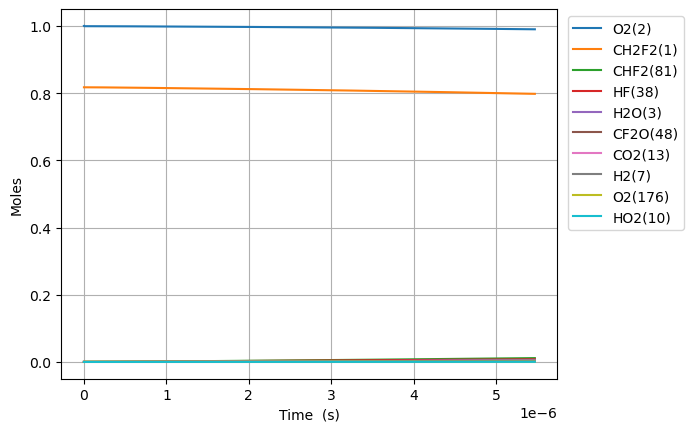

The file beside this chart, header and first rows:
Time (s), Volume (m^3), N2, Ne, CH2F2(1), O2(2), H2O(3), OH(4), CHF2(81), HF(38), HO2(10), CHF(40), FC1OO1(136), [O]C([O])F(138), H(5), CFO2(143), [O]OC(F)F(128), CO2(13), F(37), H2(7), CF2O(48), O(6), [O]C(F)F(146), O2(176)
0.0, 0.192, 3.76, 0.0, 0.8174, 1.0, 0.0, 0.0, 0.0, 0.0, 0.0, 0.0, 0.0, 0.0, 0.0, 0.0, 0.0, 0.0, 0.0, 0.0, 0.0, 0.0, 0.0, 0.0
3.7292456389386086e-23, 0.192, 3.76, 0.0, 0.8174, 1, 3.5086513569200845e-54, 8.52868167065039e-39, 2.119432661294013e-21, 2.742425467652922e-20, 2.119432661151358e-21, 2.742425467652921e-20, 3.895178121400463e-41, 5.344283739280547e-40, 1.4266216183765275e-31, 7.501895096427495e-36, 3.5872018554122583e-38, 6.794795924149728e-51, 3.1249468179863456e-45, 7.416222116378493e-47, 8.524833431079382e-39, 3.27510270592111e-28, 2.7347291363617698e-39, 2.345207847650252e-16
1.0441887789028105e-22, 0.192, 3.76, 0.0, 0.8174, 1, 4.1654708909360336e-53, 5.15132372907348e-38, 5.934411451623235e-21, 7.678791309428184e-20, 5.9344114512238025e-21, 7.678791309428179e-20, 2.352687585327427e-40, 3.227947378524945e-39, 3.994783616440707e-31, 4.5311446382422017e-35, 2.1666699206689934e-37, 8.066781721150548e-50, 1.8874718407887068e-44, 4.479625618048774e-46, 5.148999392372298e-38, 9.170287576667833e-28, 1.6517763983621554e-38, 6.56658197341841e-16
2.3867172089207096e-22, 0.192, 3.76, 0.0, 0.8174, 1, 4.089684021627572e-52, 2.4801406298260975e-37, 1.356436903228167e-20, 1.7551522992978707e-19, 1.3564369031368684e-20, 1.7551522992978686e-19, 1.1327177977055756e-39, 1.5541177113820254e-38, 9.13207995251479e-31, 2.1815510940411067e-34, 1.0431582995538685e-36, 7.920014129188895e-49, 9.087404787578598e-44, 2.1569785810771125e-45, 2.4790215617584105e-37, 2.0960657318516154e-27, 7.952592328534722e-38, 1.500933022494554e-15
5.0717740689565085e-22, 0.192, 3.76, 0.0, 0.8174, 1, 3.617279202933471e-51, 1.0831425721735946e-36, 2.882428419359852e-20, 3.729698636007975e-19, 2.882428419165842e-20, 3.7296986360079653e-19, 4.9468762142025634e-39, 6.78724034887846e-38, 1.941056198444585e-30, 9.52740677246282e-34, 4.555746356373398e-36, 7.005162805961337e-48, 3.968743881079438e-43, 9.422127714021239e-45, 1.0826538457476248e-36, 4.454139680363235e-27, 3.4731060031739624e-37, 3.1894826727963066e-15
1.0441887789028105e-21, 0.192, 3.76, 0.0, 0.8174, 1, 3.0405411274908892e-50, 4.5219070217877906e-36, 5.934411451623211e-20, 7.678791309428185e-19, 5.934411451223781e-20, 7.678791309428144e-19, 2.0652234399881033e-38, 2.833539238559495e-37, 3.998308348743953e-30, 3.977504780125769e-33, 1.901934423739427e-35, 5.888261431133246e-47, 1.6569020829094607e-42, 3.935254029702373e-44, 4.5198666851631776e-36, 9.170287577954289e-27, 1.4499533880940733e-36, 6.566581973385116e-15
2.11821152291713e-21, 0.192, 3.76, 0.0, 0.8174, 1, 2.492819318079337e-49, 1.8473465645971376e-35, 1.2038377516149885e-19, 1.5576976656268605e-18, 1.2038377515339615e-19, 1.5576976656268441e-18, 8.437111618260947e-38, 1.1575932350571528e-36, 8.119035624995318e-30, 1.6249404854665038e-32, 7.770022706895871e-35, 4.827552475014163e-46, 6.769227843075387e-42, 1.6090699024761065e-43, 1.8465130205096568e-35, 1.8602583375407654e-26, 5.923532698483244e-36, 1.3320780574503953e-14
4.266257010945769e-21, 0.192, 3.76, 0.0, 0.8174, 1, 2.0187497144939644e-48, 7.467270179436958e-35, 2.424630964520304e-19, 3.1373347349949437e-18, 2.424630964357111e-19, 3.1373347349948782e-18, 3.410415413986205e-37, 4.679176939310487e-36, 1.6385382080108557e-29, 6.568269247886258e-32, 3.140767410101422e-34, 3.90947715701641e-45, 2.736425935137152e-41, 6.515357294161119e-43, 7.463900860948727e-35, 3.746717497939942e-26, 2.3943866258488854e-35, 2.6829177776506495e-14
8.562347987003046e-21, 0.192, 3.76, 0.0, 0.8174, 1, 1.6248653974935168e-47, 3.0025564969297236e-34, 4.866217390330865e-19, 6.2966088737311105e-18, 4.866217390003346e-19, 6.296608873730846e-18, 1.3713130384734059e-36, 1.881476467508833e-35, 3.3017642600777063e-29, 2.641072176277162e-31, 1.2628887620044395e-33, 3.1466873327923566e-44, 1.1004623036552255e-40, 2.628835285854422e-42, 3.0012017087728268e-34, 7.519635822372313e-26, 9.627723313448123e-35, 5.3845972179571076e-14
1.71545299391176e-20, 0.192, 3.76, 0.0, 0.8174, 1, 1.303852151060835e-46, 1.204159447910861e-33, 9.749390241951693e-19, 1.2615157151203447e-17, 9.74939024129555e-19, 1.2615157151202386e-17, 5.4995786195184e-36, 7.545562145466845e-35, 6.668043408388205e-29, 1.059188067527118e-30, 5.064748776438442e-33, 2.525018413119202e-43, 4.4146090874967256e-40, 1.0615304479392243e-41, 1.2036161172562755e-33, 1.5065472485773115e-25, 3.861147659029671e-34, 1.0787956098193818e-13
3.433889384334671e-20, 0.192, 3.76, 0.0, 0.8174, 1, 1.0446683704697687e-45, 4.822918654137035e-33, 1.9515735945192205e-18, 2.5252253706148124e-17, 1.95157359438789e-18, 2.5252253706143874e-17, 2.202700013178504e-35, 3.022160602374442e-34, 1.355990988171631e-28, 4.2422769657315814e-30, 2.0285412695069605e-32, 2.0230874097255658e-42, 1.769158045866262e-39, 4.3097337335160223e-41, 4.82074249744664e-33, 3.0157145870718978e-25, 1.546473027446557e-33, 2.1594673857162424e-13
6.870762165180493e-20, 0.192, 3.76, 0.0, 0.8174, 1, 8.363698995211855e-45, 1.9304243506612268e-32, 3.904842735166861e-18, 5.0526446816037464e-17, 3.904842734904139e-18, 5.052644681602048e-17, 8.816540457778466e-35, 1.2096518386296005e-33, 2.798087553520022e-28, 1.698016355575421e-29, 8.119451609123668e-32, 1.619700051534339e-41, 7.089342120891689e-39, 1.7715069408984236e-40, 1.9295533208027053e-32, 6.034049287318772e-25, 6.18992233408511e-33, 4.3208109369080366e-13
1.3744507726872137e-19, 0.192, 3.76, 0.0, 0.8174, 1, 6.693501095885315e-44, 7.724211897854466e-32, 7.811381016460291e-18, 1.0107483303581616e-16, 7.811381015934942e-18, 1.0107483303574822e-16, 3.527764593217266e-34, 4.840182998177469e-33, 5.937173766947319e-28, 6.794277191018269e-29, 3.248838251180068e-31, 1.2962523011368508e-40, 2.8431418909302864e-38, 7.460378771187518e-40, 7.720726643374786e-32, 1.2070718780843327e-24, 2.4767752077766913e-32, 8.643498036883915e-13
2.749199885025543e-19, 0.192, 3.76, 0.0, 0.8174, 1, 5.355817854911492e-43, 3.090187730454602e-31, 1.562445757903975e-17, 2.0217160547537347e-16, 1.5624457577989785e-17, 2.021716054751016e-16, 1.4113355535460004e-33, 1.9363883723984527e-32, 1.3234918524719405e-27, 2.718153293160001e-28, 1.2997468520998259e-30, 1.0371987869524323e-39, 1.1426280252107472e-37, 3.282320564029559e-39, 3.088793401335195e-31, 2.4144058140015657e-24, 9.908713605634295e-32, 1.7288872227204846e-12
5.4986981097022e-19, 0.192, 3.76, 0.0, 0.8174, 1, 4.2850611203004696e-42, 1.23617569411248e-30, 3.12506107041691e-17, 4.0436515035448814e-16, 3.125061070207241e-17, 4.043651503534007e-16, 5.645801691569069e-33, 7.746183876770084e-32, 3.1908697363897137e-27, 1.0873498069108978e-27, 5.19941054170087e-30, 8.29837816391672e-39, 4.6123765373612475e-37, 1.5512010763447632e-38, 1.2356179167671058e-30, 4.8290738346853225e-24, 3.963808017350944e-31, 3.4579620569323385e-12
1.0997694559055516e-18, 0.192, 3.76, 0.0, 0.8174, 1, 3.42821164208968e-41, 4.9449039915071484e-30, 6.250291695430941e-17, 8.0875224011271705e-16, 6.250291695012937e-17, 8.087522401083671e-16, 2.2584125850944934e-32, 3.098599629455968e-31, 8.556941233649517e-27, 4.3495762131971044e-27, 2.0798488462846852e-29, 6.639017695225143e-38, 1.878221002940184e-36, 8.110462280192205e-38, 4.94267278889622e-30, 9.65841047145e-24, 1.5855877220329887e-30, 6.916111709946716e-12
2.1995687457762146e-18, 0.192, 3.76, 0.0, 0.8174, 1, 2.7426344179241353e-40, 1.9780018435562046e-29, 1.250075294541167e-16, 1.6175264196291734e-15, 1.2500752944581033e-16, 1.6175264196117735e-15, 9.033834238326886e-32, 1.2394650654396803e-30, 2.5814347145632927e-26, 1.7398658829862078e-26, 8.319564646806871e-29, 5.311340225087884e-37, 7.778604774815969e-36, 4.7686063213186795e-37, 1.977109342400842e-29, 1.9317086126568044e-23, 6.342479902822303e-30, 1.3832410954338153e-11
4.39916732551754e-18, 0.192, 3.76, 0.0, 0.8174, 1, 2.1941335830668187e-39, 7.912087894651843e-29, 2.5001675445183773e-16, 3.235074778662081e-15, 2.500167544354401e-16, 3.2350747785924803e-15, 3.613570537442317e-31, 4.9579106691925216e-30, 8.643021063758892e-26, 6.959534327721754e-26, 3.3278597109146644e-28, 4.2491226081540144e-36, 3.3239300501946333e-35, 3.1269586613020826e-36, 7.908517838089828e-29, 3.86344469631591e-23, 2.537017750063071e-29, 2.7665009196571767e-11
8.798364485000192e-18, 0.192, 3.76, 0.0, 0.8174, 1, 1.7553172967001997e-38, 3.16485128266092e-28, 5.000352044397059e-16, 6.470171496727877e-15, 5.000352044077715e-16, 6.470171496449473e-15, 1.4454356331876254e-30, 1.983174332944895e-29, 3.1206614427852963e-25, 2.783827890092728e-25, 1.3311506544799539e-27, 3.399318257647034e-35, 1.4995448378232329e-34, 2.226392171675501e-35, 3.1634232402733645e-28, 7.726920674176291e-23, 1.0148122464481212e-28, 5.5330204694841976e-11
1.7596758803965497e-17, 0.192, 3.76, 0.0, 0.8174, 1, 1.4042580265706945e-37, 1.2659437545460786e-27, 1.0000721043851467e-15, 1.2940364932859395e-14, 1.0000721043247212e-15, 1.2940364931745776e-14, 5.78175776724994e-30, 7.932717332250124e-29, 1.1809548380691033e-24, 1.1135339876726988e-24, 5.3246161553427025e-27, 2.7194626742031764e-34, 7.357926500129274e-34, 1.671042994420332e-34, 1.2653725261388193e-27, 1.5453887872067193e-22, 4.059259187565978e-28, 1.1066059174659458e-10
3.5193547441896106e-17, 0.192, 3.76, 0.0, 0.8174, 1, 1.1234081243002376e-36, 5.063781633270977e-27, 2.0001459041548447e-15, 2.5880751805122114e-14, 2.000145904047768e-15, 2.5880751800667638e-14, 2.3127064722393697e-29, 3.1730908289105606e-28, 4.5891995307296276e-24, 4.454141612596318e-24, 2.1298491673563337e-26, 2.1755733659766882e-33, 4.030961234069845e-33, 1.2928059301230984e-33, 5.061496636739981e-27, 3.090788323654116e-22, 1.62370564250718e-27, 2.213213500709508e-10
7.038712471775732e-17, 0.192, 3.76, 0.0, 0.8174, 1, 8.987272244289193e-36, 2.025514082019303e-26, 4.0002935032095085e-15, 5.176152554964631e-14, 4.000293503050453e-15, 5.1761525531828384e-14, 9.25083516712904e-29, 1.269237027496317e-27, 1.808755812872508e-23, 1.7816577763226647e-23, 8.519402061720154e-26, 1.7404599824273507e-32, 2.4826155735788604e-32, 1.0166333238841682e-32, 2.0246000188285164e-26, 6.181611784035065e-22, 6.494825921983059e-27, 4.4264280360308547e-10
1.4077427926947976e-16, 0.192, 3.76, 0.0, 0.8174, 1, 7.189821395718578e-35, 8.102060031042654e-26, 8.000588699379907e-15, 1.0352307303868977e-13, 8.000588699282189e-15, 1.0352307296741799e-13, 3.700337960477274e-28, 5.076948835686427e-27, 7.181175211426873e-23, 7.126633359078801e-23, 3.4077618886299665e-25, 1.3923685001993208e-31, 1.6892307915368875e-31, 8.06262083571842e-32, 8.098403265138587e-26, 1.2363356254815894e-21, 2.597930572776875e-26, 8.852854582011871e-10
2.111614338212022e-16, 0.192, 3.76, 0.0, 0.8174, 1, 2.0558399044884223e-34, 1.7216880830882837e-25, 1.2000883893611376e-14, 1.5528462052772828e-13, 1.2000883893740294e-14, 1.5528462037627574e-13, 7.86322289196248e-28, 1.078851597954191e-26, 1.5226342282230537e-22, 1.514409728619034e-22, 7.241494661687577e-25, 3.981304055875258e-31, 4.612136405192009e-31, 2.3002322822211136e-31, 1.7209109450641263e-25, 1.8545198275689954e-21, 5.520602069716893e-26, 1.3279278603332652e-09
2.8154858837292465e-16, 0.192, 3.76, 0.0, 0.8174, 1, 4.336362287649275e-34, 2.936997722071774e-25, 1.600117908590392e-14, 2.0704616801676186e-13, 1.6001179086424764e-14, 2.0704616775840164e-13, 1.3413740094102376e-27, 1.840393787574873e-26, 2.594425701857752e-22, 2.5834049549382615e-22, 1.2353138512359325e-24, 8.397723744784671e-31, 9.473849418176288e-31, 4.845817170135005e-31, 2.935671897852795e-25, 2.4727137846731536e-21, 9.417496674696588e-26, 1.7705700099994643e-09
4.223228974763695e-16, 0.192, 3.76, 0.0, 0.8174, 1, 1.1843952262506524e-33, 6.08068190839975e-25, 2.400176946593847e-14, 3.105692629948174e-13, 2.4001769467631105e-14, 3.105692624599153e-13, 2.777146801025952e-27, 3.8103010398555946e-26, 5.365286160195587e-22, 5.348612055121405e-22, 2.55756052322043e-24, 2.2936789227031692e-30, 2.5164770198241993e-30, 1.321855147415375e-30, 6.077936549453965e-25, 3.7091245933315806e-21, 1.949772660557816e-25, 2.655853716810346e-09
5.630972065798144e-16, 0.192, 3.76, 0.0, 0.8174, 1, 2.4781513132168917e-33, 1.0341649004982974e-24, 3.20023598388429e-14, 4.1409235797285465e-13, 3.200235984231519e-14, 4.140923570631263e-13, 4.7232029503295955e-27, 6.4803231020398e-26, 9.119011254600275e-22, 9.096588425375718e-22, 4.349740665058718e-24, 4.799143675532185e-30, 5.1780647678588196e-30, 2.763692737630207e-30, 1.0336979207814381e-24, 4.945571274727502e-21, 3.316051897479272e-25, 3.541136495215342e-09
7.038715156832593e-16, 0.192, 3.76, 0.0, 0.8174, 1, 4.511380319789831e-33, 1.5799705428014307e-24, 4.000295020410792e-14, 5.176154529508725e-13, 4.000295021001112e-14, 5.176154515610131e-13, 7.215992460303513e-27, 9.900467784909732e-26, 1.3925805597410429e-21, 1.3897531865134445e-21, 6.645420944469627e-24, 8.736657841063522e-30, 9.315563427294841e-30, 5.028565202780985e-30, 1.5792570000012375e-24, 6.182056391248971e-21, 5.06617683699309e-25, 4.4264182789007075e-09
9.85420133890149e-16, 0.192, 3.76, 0.0, 0.8174, 1, 1.191137814202459e-32, 3.0382283796247177e-24, 5.600413091123992e-14, 7.246616429068484e-13, 5.600413092399966e-14, 7.24661640234198e-13, 1.3876122251008608e-26, 1.903824071397144e-25, 2.6764749688005257e-21, 2.6724461187532573e-21, 1.2778908809672069e-23, 2.306735380896177e-29, 2.4180567313159466e-29, 1.3267040697724228e-29, 3.0368558012192404e-24, 8.655144344276297e-21, 9.742072930425934e-25, 6.196978799636565e-09
1.5485173703039284e-15, 0.192, 3.76, 0.0, 0.8174, 1, 4.605944160689102e-32, 7.412362351863492e-24, 8.800649223248451e-14, 1.1387540228185624e-12, 8.800649226688734e-14, 1.138754016298105e-12, 3.3853663954537804e-26, 4.6447498995511915e-25, 6.52651526477918e-21, 6.5199590378477055e-21, 3.1176666075376786e-23, 8.919780223115966e-29, 9.191369445441895e-29, 5.126384221470783e-29, 7.409011255277952e-24, 1.3601788252228952e-20, 2.376767784253393e-24, 9.738087729140353e-09
2.111614606717708e-15, 0.192, 3.76, 0.0, 0.8174, 1, 1.1430810966017768e-31, 1.373166096931845e-23, 1.2000885342959687e-13, 1.5528464027299597e-12, 1.2000885349622527e-13, 1.5528463906505921e-12, 6.271527618506225e-26, 8.604549074704e-25, 1.2087694123004073e-20, 1.2078444473385852e-20, 5.775582647669742e-23, 2.2136670667213875e-28, 2.263979625968704e-28, 1.2718352158064983e-28, 1.3725448822103304e-23, 1.8549056701828537e-20, 4.403037669222447e-24, 1.3279180495519183e-08
3.237809079545267e-15, 0.192, 3.76, 0.0, 0.8174, 1, 4.15168867953214e-31, 3.220401298148095e-23, 1.8401357545154005e-13, 2.381031162551804e-12, 1.8401357561435728e-13, 2.3810311342228524e-12, 1.4708314944058277e-25, 2.0179650136578567e-24, 2.8341920318260755e-20, 2.8326785794695605e-20, 1.3545095650463534e-22, 8.0400638747362265e-28, 8.158056585702766e-28, 4.617783535969429e-28, 3.2189423090424304e-23, 2.8445466680877444e-20, 1.032613098133325e-23, 2.0361317553893957e-08
5.490198025200385e-15, 0.192, 3.76, 0.0, 0.8174, 1, 2.0746739651729697e-30, 9.24834707446217e-23, 3.1202301800634236e-13, 4.037400682191689e-12, 3.120230184884857e-13, 4.037400600836863e-12, 4.223987316814555e-25, 5.7951519240605806e-24, 8.13775017013092e-20, 8.134860508272424e-20, 3.8898678770113383e-22, 4.0177544698295924e-27, 4.051637401044759e-27, 2.306988583155411e-27, 9.244144595705111e-23, 4.8245778958968515e-20, 2.965433717735847e-23, 3.452539777880274e-08
9.994975916510621e-15, 0.192, 3.76, 0.0, 0.8174, 1, 1.286123287060233e-29, 3.0638076519483143e-22, 5.680418971598589e-13, 7.350139721456255e-12, 5.680418987884349e-13, 7.350139451944305e-12, 1.3993661609188652e-24, 1.9198009123280376e-23, 2.695557197026485e-19, 2.6949132749442667e-19, 1.2886336163457376e-21, 2.49065565154006e-26, 2.5018777227735938e-26, 1.4298986490598026e-26, 3.062406927894031e-22, 8.787637328451834e-20, 9.823773864756303e-23, 6.285278269472097e-08
1.9004531699131094e-14, 0.192, 3.76, 0.0, 0.8174, 1, 9.011837663365046e-29, 1.107536243418191e-21, 1.0800796316437198e-12, 1.3975617799924547e-11, 1.0800796375962504e-12, 1.3975616825677528e-11, 5.058837885140663e-24, 6.93969740963367e-23, 9.743396751263347e-19, 9.74172389038019e-19, 4.65822351451086e-21, 1.7451770904479866e-25, 1.7492299773807266e-25, 1.0018251076887633e-25, 1.1070236882811553e-21, 1.6725744891265792e-19, 3.5510780164740455e-22, 1.195044505544305e-07
3.702364326437204e-14, 0.192, 3.76, 0.0, 0.8174, 1, 6.739005801723048e-28, 4.2033538371266405e-21, 2.1041550053279383e-12, 2.7226573956617814e-11, 2.104155028052486e-12, 2.7226570259219117e-11, 1.9201481927214585e-23, 2.6336269889868456e-22, 3.697615646842539e-18, 3.697114825016861e-18, 1.7678570071155173e-20, 1.3050046768294957e-24, 1.3065372190258442e-24, 7.491071471250525e-25, 4.201361350805116e-21, 3.264992125897641e-19, 1.3476247088317443e-21, 2.3279537965909424e-07
5.504275482961298e-14, 0.192, 3.76, 0.0, 0.8174, 1, 2.0996790423679035e-27, 9.290597928098222e-21, 3.1282302519793467e-12, 4.0477530112986637e-11, 3.1282303023077467e-12, 4.047752194086146e-11, 4.244442989790261e-23, 5.820788085713566e-22, 8.172501460547752e-18, 8.171496593103741e-18, 3.9073790135181113e-20, 4.065953931711726e-24, 4.069326583571848e-24, 2.333931925844487e-24, 9.286107149773954e-21, 4.863805443463015e-19, 2.978463954329023e-21, 3.460697682571576e-07
9.108097796009486e-14, 0.192, 3.76, 0.0, 0.8174, 1, 9.512119861792847e-27, 2.5440002110209647e-20, 5.176380364273232e-12, 6.697944242475097e-11, 5.176380502302482e-12, 6.697942004845243e-11, 1.1624660466410411e-22, 1.5937118344259226e-21, 2.237709601053857e-17, 2.2374570169642338e-17, 1.0698873488406984e-19, 1.8419132727573448e-23, 1.8428217862772896e-23, 1.0572775358919441e-23, 2.5427169796185795e-20, 8.080625524819862e-19, 8.154757166656689e-21, 5.725689363528659e-07
1.2711920109057676e-13, 0.192, 3.76, 0.0, 0.8174, 1, 2.5117360494709526e-26, 4.9556622364454944e-20, 7.224529968647972e-12, 9.348135473521756e-11, 7.2245302376998395e-12, 9.348131114845515e-11, 2.2648643147716597e-22, 3.104227096094188e-21, 4.3588115125700126e-17, 4.358338306496632e-17, 2.0840290295134217e-19, 4.863534849041172e-23, 4.865268909050767e-23, 2.7917049037558e-23, 4.9530687745555856e-20, 1.1323043515490617e-18, 1.5883504849926304e-20, 7.990019718562587e-07
1.6315742422105866e-13, 0.192, 3.76, 0.0, 0.8174, 1, 5.195724793164121e-26, 8.164141128769197e-20, 9.272679065237182e-12, 1.199832670443864e-10, 9.27267950862992e-12, 1.1998319524087453e-10, 3.7318687797178326e-22, 5.113549443415334e-21, 7.18055500754816e-17, 7.179792452707423e-17, 3.433161265640473e-19, 1.0060302299631449e-22, 1.006308660913875e-22, 5.774670052491065e-23, 8.15971802019558e-20, 1.4591068990575337e-18, 2.616418105918206e-20, 1.0253688933102028e-06
1.9919564735154056e-13, 0.192, 3.76, 0.0, 0.8174, 1, 9.315786440515e-26, 1.2169534781753506e-19, 1.1320827654178114e-11, 1.4648517935225744e-10, 1.1320828315226378e-11, 1.4648507232571555e-10, 5.5637154208677225e-22, 7.621601669470795e-21, 1.0702939195313074e-16, 1.0701818357212163e-16, 5.117282336346395e-19, 1.8037294740616698e-22, 1.8041314923065805e-22, 1.0353487817955895e-22, 1.2162718065582645e-19, 1.7884711789432534e-18, 3.8996245474884663e-20, 1.251669719763245e-06
2.7127209361250436e-13, 0.192, 3.76, 0.0, 0.8174, 1, 2.30206387520441e-25, 2.25714284803017e-19, 1.5417123309622634e-11, 1.9948900396410633e-10, 1.5417124535912584e-11, 1.994888054726809e-10, 1.0322807909210304e-21, 1.413361024666889e-20, 1.9849626364887045e-16, 1.9847581388551278e-16, 9.490484621205617e-19, 4.457007985320742e-22, 4.45769345729419e-22, 2.558336350662617e-22, 2.25579678405779e-19, 2.454888575358344e-18, 7.231254097337544e-20, 1.7040731580956063e-06
3.4334853987346816e-13, 0.192, 3.76, 0.0, 0.8174, 1, 4.612820871621722e-25, 3.6162126633047706e-19, 1.9513416936079102e-11, 2.524928285707642e-10, 1.951341890082718e-11, 2.524925105893909e-10, 1.654402932033853e-21, 2.263963528682459e-20, 3.179886591720839e-16, 3.179561863467944e-16, 1.5203622126181182e-18, 8.930329629247588e-22, 8.931306390768048e-22, 5.126029618183414e-22, 3.6139244797423e-19, 3.131564413612362e-18, 1.1582807007670852e-19, 2.1562124391728723e-06
4.1542498613443195e-13, 0.192, 3.76, 0.0, 0.8174, 1, 8.127239248590911e-25, 5.294245367961976e-19, 2.360970853470213e-11, 3.0549665317223113e-10, 2.3609711411094445e-11, 3.054961876758872e-10, 2.4229365759403297e-21, 3.3139027004234923e-20, 4.655065037944437e-16, 4.654592087392379e-16, 2.2256680373464027e-18, 1.573325868257441e-21, 1.5734470643811133e-21, 9.030918332915554e-22, 5.290699787333386e-19, 3.8185069799576026e-18, 1.695382863499997e-19, 2.6080877232293165e-06
5.595778786563596e-13, 0.192, 3.76, 0.0, 0.8174, 1, 1.9792440192776675e-24, 9.60752022731665e-19, 3.180228565293474e-11, 4.11504302359592e-10, 3.180229087205574e-11, 4.1150345775840075e-10, 4.400010610572005e-21, 6.011538398245541e-20, 8.4461824987985e-16, 8.445328448324367e-16, 4.038250278300633e-18, 3.8310583904892076e-21, 3.831171208636771e-21, 2.199032120142613e-21, 9.600367753108605e-19, 5.223224537643194e-18, 3.0752510747488156e-19, 3.5110469229335803e-06
7.037307711782871e-13, 0.192, 3.76, 0.0, 0.8174, 1, 3.933902567544688e-24, 1.519760596897067e-18, 3.99948546732495e-11, 5.175119515261889e-10, 3.999486292749042e-11, 5.175106157205441e-10, 6.965039862306664e-21, 9.505765276343957e-20, 1.3358309236975404e-15, 1.3356960085487483e-15, 6.386783975698572e-18, 7.613560352963563e-21, 7.613520791277805e-21, 4.370190729449678e-21, 1.5185147994032878e-18, 6.66910542621812e-18, 4.862378322931062e-19, 4.412951996298048e-06
9.920365562221421e-13, 0.192, 3.76, 0.0, 0.8174, 1, 1.1018444051093904e-23, 3.0210744212266405e-18, 5.637996845549345e-11, 7.295272497970919e-10, 5.637998485621481e-11, 7.295245952849972e-10, 1.3865057144549334e-20, 1.888199911738301e-19, 2.654556762064835e-15, 2.654288089210377e-15, 1.2691661271554958e-17, 2.1319105746710563e-20, 2.1317833983125838e-20, 1.223718356352813e-20, 3.018142166954735e-18, 9.684611888442103e-18, 9.657016116999942e-19, 6.213604671784548e-06
1e-12, 0.192, 3.76, 0.0, 0.8174, 1, 1.128596916727505e-23, 3.0697997766171235e-18, 5.6832549731940275e-11, 7.353834344283831e-10, 5.683256639695493e-11, 7.353807371278804e-10, 1.408922723560405e-20, 1.9186139982468012e-19, 2.6973457468361017e-15, 2.697072714271334e-15, 1.2896235468568194e-17, 2.1836566455044676e-20, 2.1835234561916245e-20, 1.2534206427070426e-20, 3.0668074269863818e-18, 9.770250066693186e-18, 9.812524403118112e-19, 6.26328175651511e-06
1.2803423412659973e-12, 0.192, 3.76, 0.0, 0.8174, 1, 2.369206305874513e-23, 5.033873911881321e-18, 7.276504995225679e-11, 9.415425479849407e-10, 7.276507726622014e-11, 9.41538126371804e-10, 2.3135194519305783e-20, 3.143861082047343e-19, 4.421679426186437e-15, 4.421229781570118e-15, 2.1140210814314657e-17, 4.582908440870344e-20, 4.582435859718163e-20, 2.6305933945508443e-20, 5.028227754704357e-18, 1.2865536833802133e-17, 1.6076504592658406e-18, 8.010055577020682e-06
1.8569539113537073e-12, 0.192, 3.76, 0.0, 0.8174, 1, 7.231862947385471e-23, 1.0595961035415191e-17, 1.0553511637150288e-10, 1.3655731441114845e-09, 1.0553517380475327e-10, 1.3655638431226708e-09, 4.883454076019091e-20, 6.607703124443322e-19, 9.301096899421849e-15, 9.300139367575446e-15, 4.446797054214601e-17, 1.3981568451122577e-19, 1.397901567884601e-19, 8.025438444720673e-20, 1.0580872920653814e-17, 1.9725683531225467e-17, 3.377890139805356e-18, 1.1590391224913065e-05
2.4335654814414177e-12, 0.192, 3.76, 0.0, 0.8174, 1, 1.6285210877828378e-22, 1.821008545667628e-17, 1.383050544944437e-10, 1.7896037399058367e-09, 1.3830515309157598e-10, 1.789587765993496e-09, 8.416043064968615e-20, 1.1338917644600894e-18, 1.5974046701088307e-14, 1.5972379521787727e-14, 7.636935100500188e-17, 3.1468721705378913e-19, 3.146077494092409e-19, 1.8063104028265092e-19, 1.8178646584311268e-17, 2.7253629399369216e-17, 5.794732873125726e-18, 1.51540371118066e-05
3.010177051529128e-12, 0.192, 3.76, 0.0, 0.8174, 1, 3.0835662817352643e-22, 2.788031074912883e-17, 1.7107486488204427e-10, 2.213634335368021e-09, 1.7107501567267797e-10, 2.2136098950045448e-09, 1.2920997796666907e-19, 1.7334327431772061e-18, 2.4440492268412647e-14, 2.4437905086449556e-14, 1.1684364064865215e-16, 5.955574218141468e-19, 5.953676455881495e-19, 3.4185140038989074e-19, 2.7823737756117036e-17, 3.54534583009062e-17, 8.855962111359602e-18, 1.8701071053586025e-05
3.5867886216168385e-12, 0.192, 3.76, 0.0, 0.8174, 1, 5.219230319712589e-22, 3.9610700564098214e-17, 2.0384454809267848e-10, 2.637664930498067e-09, 2.0384476209145225e-10, 2.6376302301759902e-09, 1.840800480411968e-19, 2.4590763407035022e-18, 3.470039712123908e-14, 3.469667099422434e-14, 1.6589012854373888e-16, 1.0075398566202843e-18, 1.0071536923708375e-18, 5.783309300244737e-19, 3.9518327867525006e-17, 4.4329254069832064e-17, 1.2559369068750039e-17, 2.2231570495900684e-05
4.163400191704549e-12, 0.192, 3.76, 0.0, 0.8174, 1, 8.166686078839127e-22, 5.340531858833136e-17, 2.3661410468214945e-10, 3.0616955252960096e-09, 2.366143928887155e-10, 3.0616487715279165e-09, 2.4886725869489527e-19, 3.3105064592196692e-18, 4.675372486142191e-14, 4.674863226760952e-14, 2.235081043863229e-16, 1.5757476411416966e-18, 1.5750428543747769e-18, 9.044849132589267e-19, 5.326459081452971e-17, 5.388510046993554e-17, 1.690275267636249e-17, 2.5745612517072868e-05
5.316623331879969e-12, 0.192, 3.76, 0.0, 0.8174, 1, 1.7022897548568376e-21, 8.720349401089677e-17, 3.0215284020884353e-10, 3.9097567138957626e-09, 3.0215330976997937e-10, 3.909680472853127e-09, 4.0857841460018877e-19, 5.389465659128784e-18, 7.624050379266978e-14, 7.623196141938772e-14, 3.6445568162982277e-16, 3.2812886757957648e-18, 3.2794051507637766e-18, 1.8834759479799098e-18, 8.69207956132925e-17, 7.505327972684581e-17, 2.7500681594868024e-17, 3.272463089886193e-05
6.46984647205539e-12, 0.192, 3.76, 0.0, 0.8174, 1, 3.07067843138003e-21, 1.2930734662656503e-16, 3.676910758581942e-10, 4.757817901167697e-09, 3.67691770592539e-10, 4.757704999139093e-09, 6.091115133815012e-19, 7.967797514226765e-18, 1.129005394802869e-13, 1.1288753447968402e-13, 5.396807022617927e-16, 5.913073326601177e-18, 5.908930977362027e-18, 3.3941411847171246e-18, 1.288095952673289e-16, 9.899066423093752e-17, 4.0632291911482956e-17, 3.963873563037944e-05
7.62306961223081e-12, 0.192, 3.76, 0.0, 0.8174, 1, 5.027709246057108e-21, 1.7974938603923882e-16, 4.33228815986311e-10, 5.605879087112328e-09, 4.3322977959241985e-10, 5.605722350543335e-09, 8.512307362128113e-19, 1.1043001914244417e-17, 1.5673354361051508e-13, 1.5671499477769722e-13, 7.49177505936063e-16, 9.671984129074476e-18, 9.663984755343856e-18, 5.551792518952129e-18, 1.7894811508856768e-16, 1.2572992049710781e-16, 5.628024727881753e-17, 4.6488530433663795e-05
8.776292752406231e-12, 0.192, 3.76, 0.0, 0.8174, 0.9999, 7.679668573357404e-21, 2.3856212183487103e-16, 4.987660649101695e-10, 6.453940271730277e-09, 4.987673409664293e-10, 6.453732527222021e-09, 1.1356964400293486e-18, 1.4612591262533185e-17, 2.077392291067201e-13, 2.07713987000753e-13, 9.929404418625635e-16, 1.47588934715054e-17, 1.4744820153703882e-17, 8.471737115281683e-18, 2.3735336469635086e-16, 1.5530371341908754e-16, 7.442732978258665e-17, 5.327461343906417e-05
1e-11, 0.192, 3.76, 0.0, 0.8174, 0.9999, 1.1372714102609165e-20, 3.1015946839456037e-16, 5.683083674767894e-10, 7.3538342993422435e-09, 5.683100226007268e-10, 7.353564585054735e-09, 1.4847004484033792e-18, 1.8938222476927078e-17, 2.697056852129995e-13, 2.6967200777494053e-13, 1.2890672985943526e-15, 2.1833066502192596e-17, 2.180931942715303e-17, 1.2532407212031027e-17, 3.0838720262765237e-16, 1.89821178251636e-16, 9.63973804489315e-17, 6.04064459447625e-05
1.1082739032757073e-11, 0.192, 3.76, 0.0, 0.8174, 0.9999, 1.5495578153616907e-20, 3.8142972098459334e-16, 6.298391062203314e-10, 8.150062636989095e-09, 6.298411374309564e-10, 8.149731357020751e-09, 1.8346897560796762e-18, 2.3225036458096112e-17, 3.3126750194284676e-13, 3.3122515262168415e-13, 1.5832421542207077e-15, 2.9720148179136637e-17, 2.96842986750899e-17, 1.705971199358699e-17, 3.790315197266448e-16, 2.2308556098975745e-16, 1.181505900068626e-16, 6.665800904460682e-05
... 465 more rows
